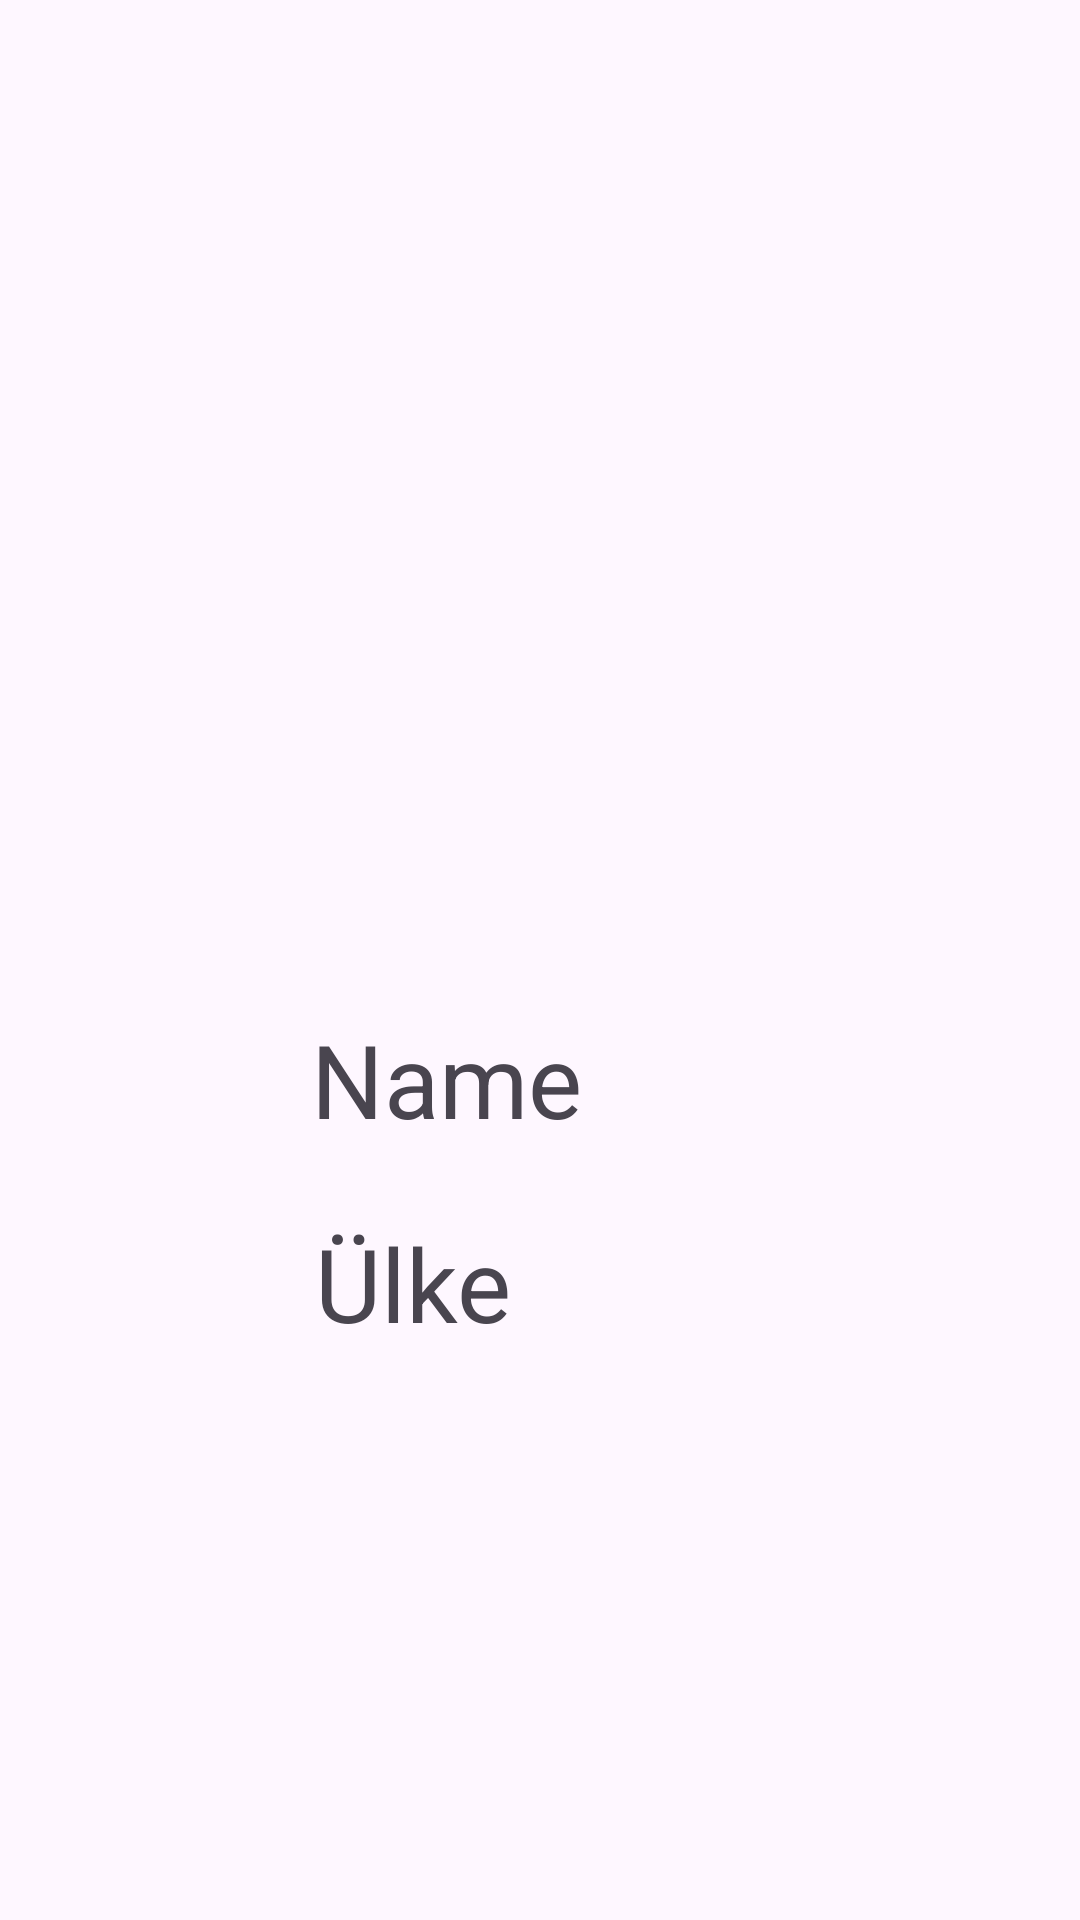

Android layout source for this screen:
<!-- AndroidManifest.xml: application theme Theme.KentSimgeleri -->
<!-- res/layout/activity_detaylar.xml -->
<?xml version="1.0" encoding="utf-8"?>
<androidx.constraintlayout.widget.ConstraintLayout xmlns:android="http://schemas.android.com/apk/res/android"
    xmlns:app="http://schemas.android.com/apk/res-auto"
    xmlns:tools="http://schemas.android.com/tools"
    android:layout_width="match_parent"
    android:layout_height="match_parent"
    tools:context=".DetaylarActivity">

    <ImageView
        android:id="@+id/nameimage"
        android:layout_width="268dp"
        android:layout_height="235dp"
        app:layout_constraintBottom_toBottomOf="parent"
        app:layout_constraintEnd_toEndOf="parent"
        app:layout_constraintHorizontal_bias="0.496"
        app:layout_constraintStart_toStartOf="parent"
        app:layout_constraintTop_toTopOf="parent"
        app:layout_constraintVertical_bias="0.153"
        app:srcCompat="@drawable/ic_launcher_background" />

    <TextView
        android:id="@+id/nameText"
        android:layout_width="152dp"
        android:layout_height="53dp"
        android:text="Name"
        android:textSize="34sp"
        app:layout_constraintBottom_toBottomOf="parent"
        app:layout_constraintEnd_toEndOf="parent"
        app:layout_constraintHorizontal_bias="0.498"
        app:layout_constraintStart_toStartOf="parent"
        app:layout_constraintTop_toBottomOf="@+id/nameimage"
        app:layout_constraintVertical_bias="0.138" />

    <TextView
        android:id="@+id/contryText"
        android:layout_width="151dp"
        android:layout_height="47dp"
        android:text="Ülke"
        android:textSize="34sp"
        app:layout_constraintBottom_toBottomOf="parent"
        app:layout_constraintEnd_toEndOf="parent"
        app:layout_constraintHorizontal_bias="0.503"
        app:layout_constraintStart_toStartOf="parent"
        app:layout_constraintTop_toBottomOf="@+id/nameText"
        app:layout_constraintVertical_bias="0.074" />
</androidx.constraintlayout.widget.ConstraintLayout>
<!-- resources referenced by this layout -->
<resources>
  <style name="Theme.KentSimgeleri" parent="Base.Theme.KentSimgeleri" />
  <style name="Base.Theme.KentSimgeleri" parent="Theme.Material3.DayNight.NoActionBar">
          
          
      </style>
</resources>
